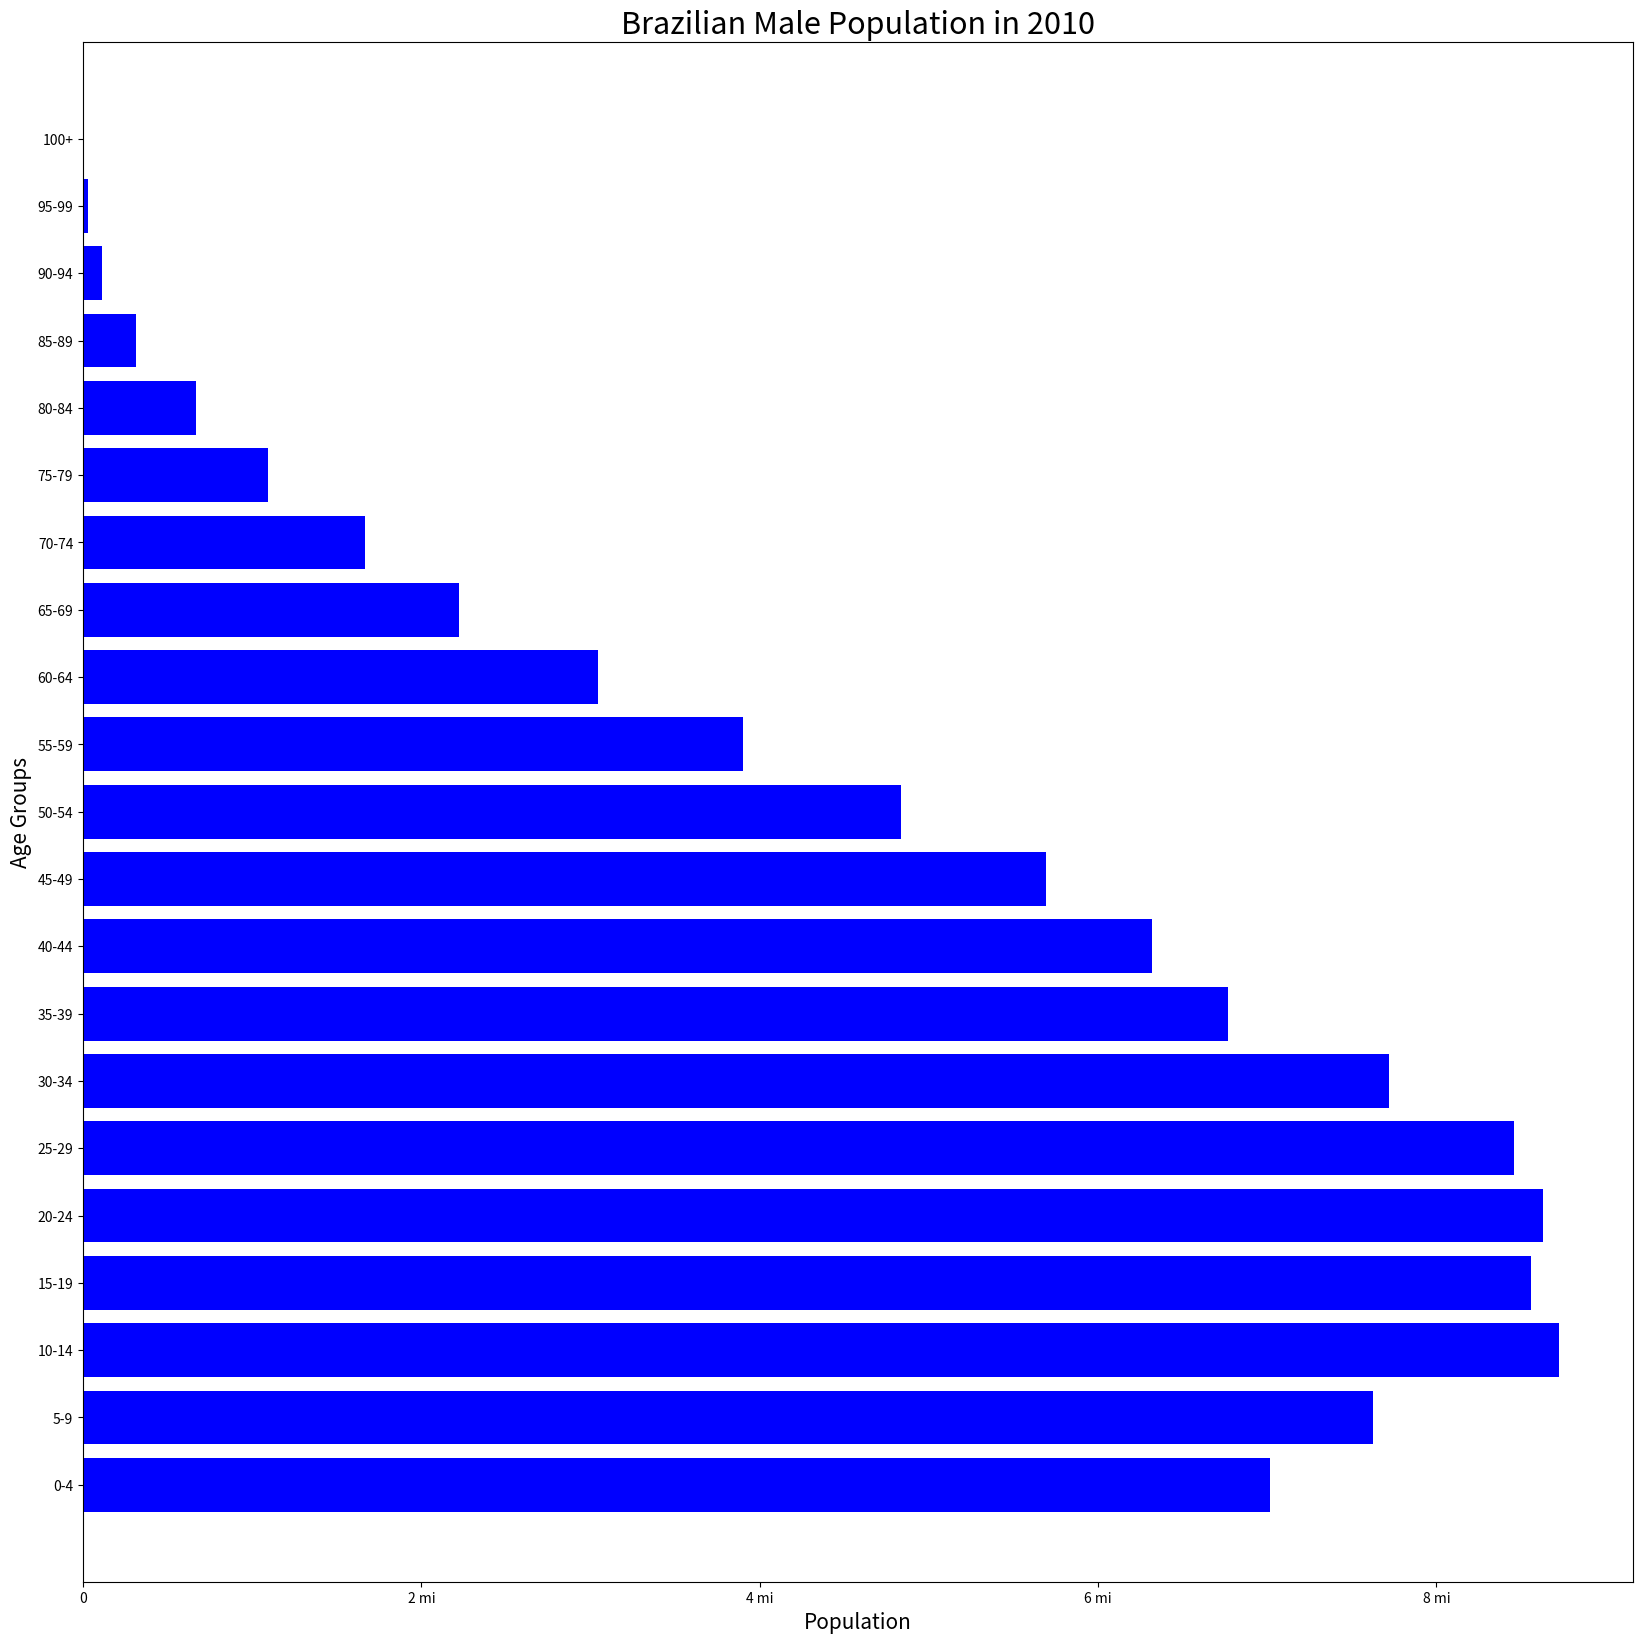

This figure's Python source:
#encoding: utf-8

import numpy as np
import matplotlib.pyplot as plt

#exercice 03

age=["0-4","5-9","10-14","15-19","20-24","25-29","30-34","35-39",\
     "40-44","45-49","50-54","55-59","60-64","65-69","70-74","75-79",\
     "80-84","85-89","90-94","95-99","100+"]
pop=np.array([7016987,7624144,8725413,8558868,8630229,8460995,7717658,\
              6766664,6320568,5692014,4834995,3902344,3041035,2224065,\
              1667372,1090517,668623,310759,114964,31529,7247])

plt.figure(figsize=(20,20))
plt.title("Brazilian Male Population in 2010", fontsize=22)
plt.ylabel("Age Groups", fontsize=15)
plt.xlabel("Population", fontsize=15)
plt.xticks([ 0, 2000000, 4000000, 6000000, 8000000 ], \
           [ "0", "2 mi", "4 mi", "6 mi", "8 mi" ] )
plt.barh(age, pop, color="blue")
plt.show()